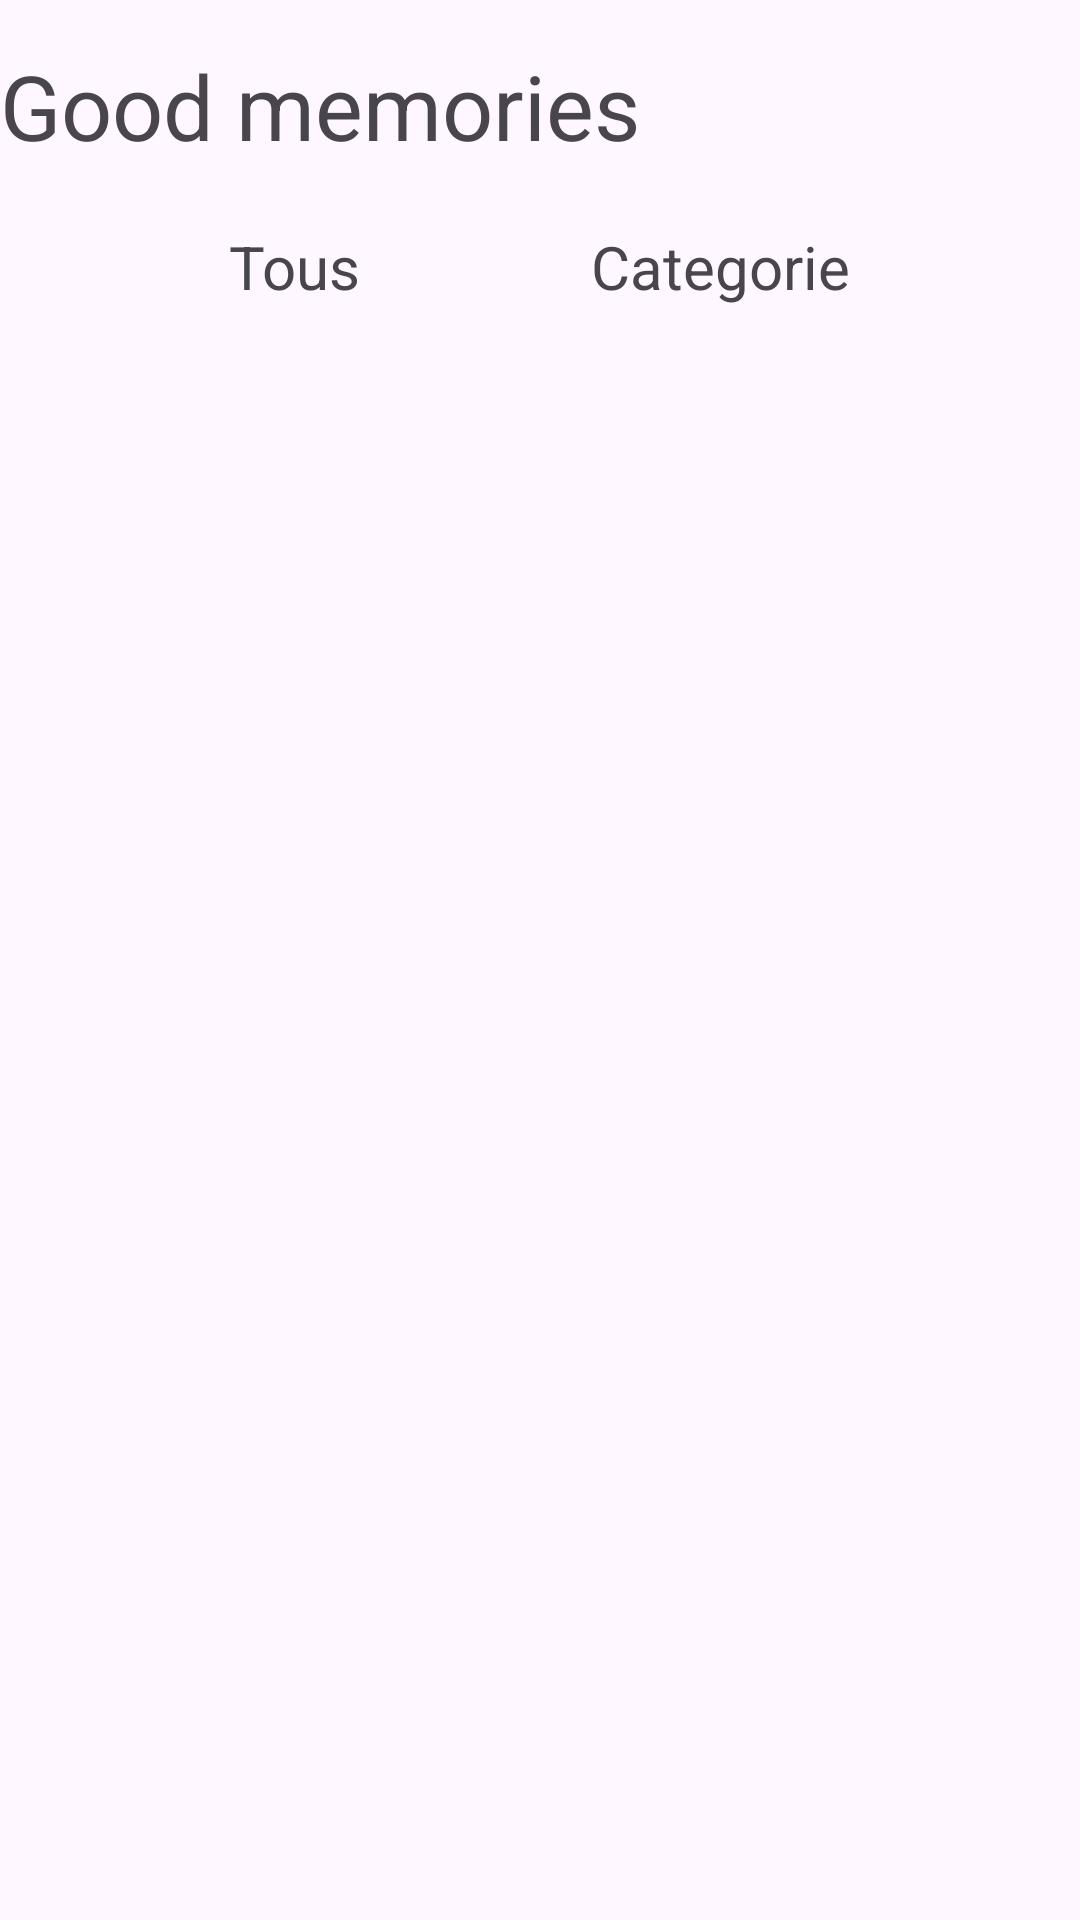

Reconstruct the res/layout file that produces this screen, plus the resources it refers to.
<!-- AndroidManifest.xml: application theme Theme.GoodMemories -->
<!-- res/layout/accueil.xml -->
<?xml version="1.0" encoding="utf-8"?>
<LinearLayout
    xmlns:android="http://schemas.android.com/apk/res/android"
    xmlns:tools="http://schemas.android.com/tools"
    android:layout_width="match_parent"
    android:layout_height="match_parent"
    android:orientation="vertical">

    <TextView
        android:id="@+id/textView"
        android:layout_width="match_parent"
        android:layout_height="wrap_content"
        android:textSize="30dp"
        android:paddingTop="15dp"
        android:paddingBottom="5dp"
        android:text="Good memories"
        />

    <LinearLayout
        android:layout_width="match_parent"
        android:layout_height="match_parent"
        android:orientation="horizontal">
        <Space
            android:layout_width="wrap_content"
            android:layout_height="wrap_content"
            android:layout_weight="1" />
        <TextView
            android:id="@+id/Tous"
            android:layout_width="wrap_content"
            android:layout_height="wrap_content"
            android:paddingTop="15dp"
            android:paddingBottom="5dp"
            android:text="Tous"
            android:textSize="20dp" />
        <Space
            android:layout_width="wrap_content"
            android:layout_height="wrap_content"
            android:layout_weight="1" />
        <TextView
            android:id="@+id/Categorie"
            android:layout_width="wrap_content"
            android:layout_height="wrap_content"
            android:textSize="20dp"
            android:paddingTop="15dp"
            android:paddingBottom="5dp"
            android:text="Categorie"
            />
        <Space
            android:layout_width="wrap_content"
            android:layout_height="wrap_content"
            android:layout_weight="1" />

    </LinearLayout>

</LinearLayout>
<!-- resources referenced by this layout -->
<resources>
  <style name="Theme.GoodMemories" parent="Base.Theme.GoodMemories" />
  <style name="Base.Theme.GoodMemories" parent="Theme.Material3.DayNight.NoActionBar">
          
          
      </style>
</resources>
